Labelled photos from "datasets_split", an image-classification folder in harini27-06/RoadPulse. The possible labels are: crack, good road, not a road, pothole, waterlogging.

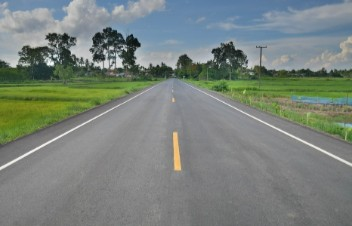
Label: good road

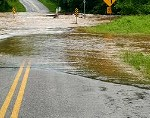
Label: waterlogging

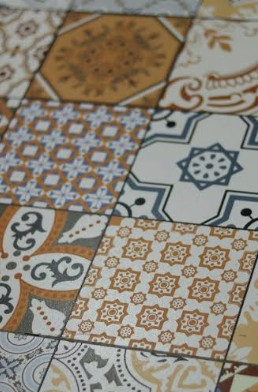
Label: not a road

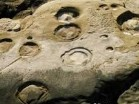
Label: pothole

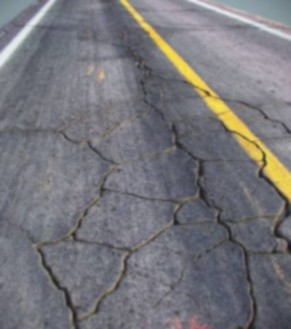
Label: crack

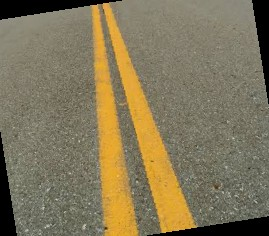
Label: good road
